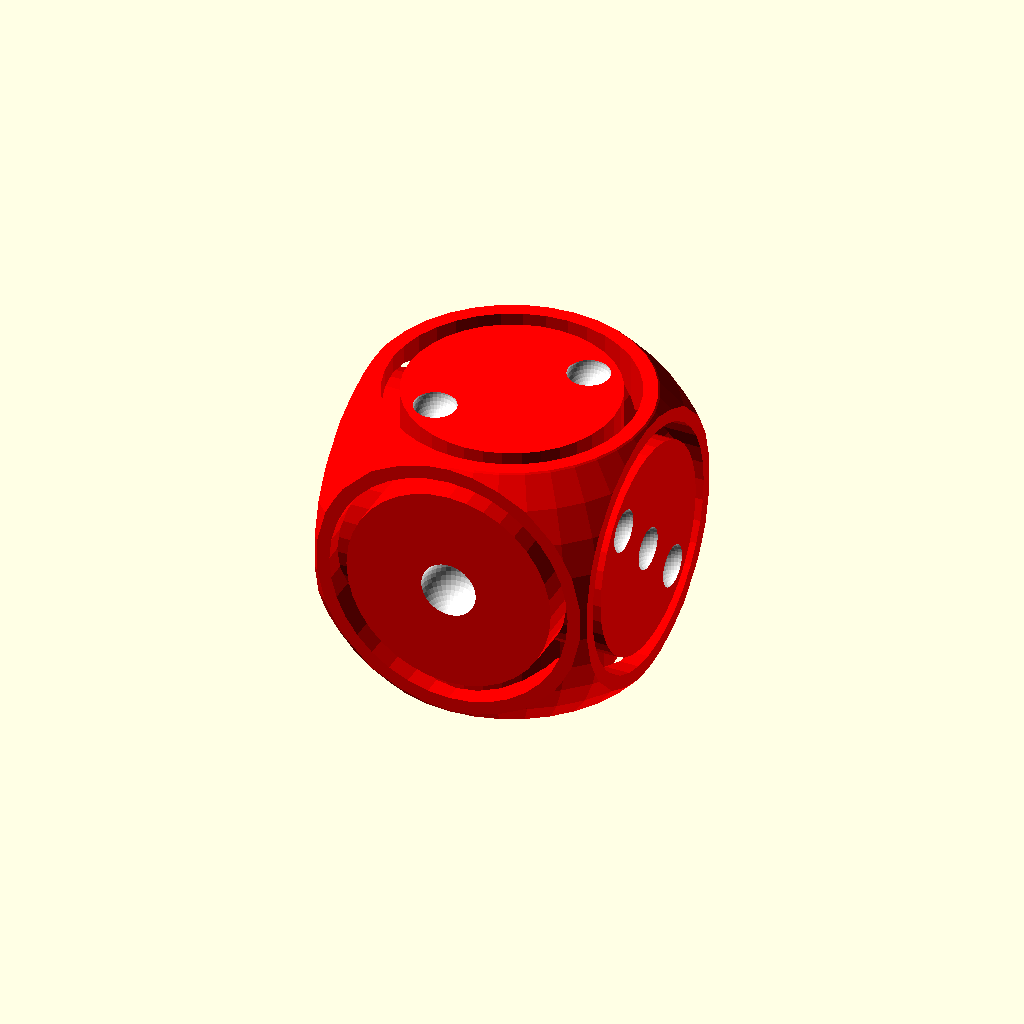
Cell 1 — every parameter at its default value.
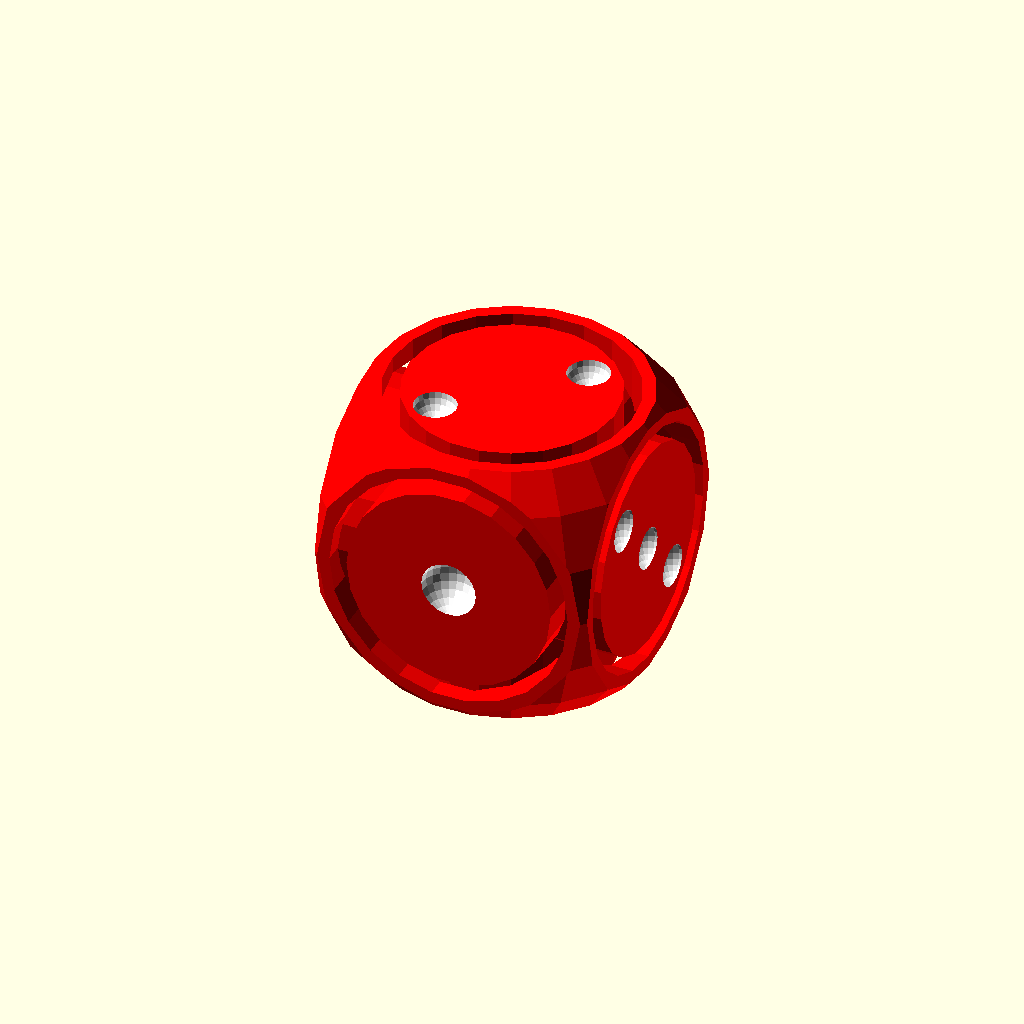
Cell 2: resolution = 22 (everything else at default).
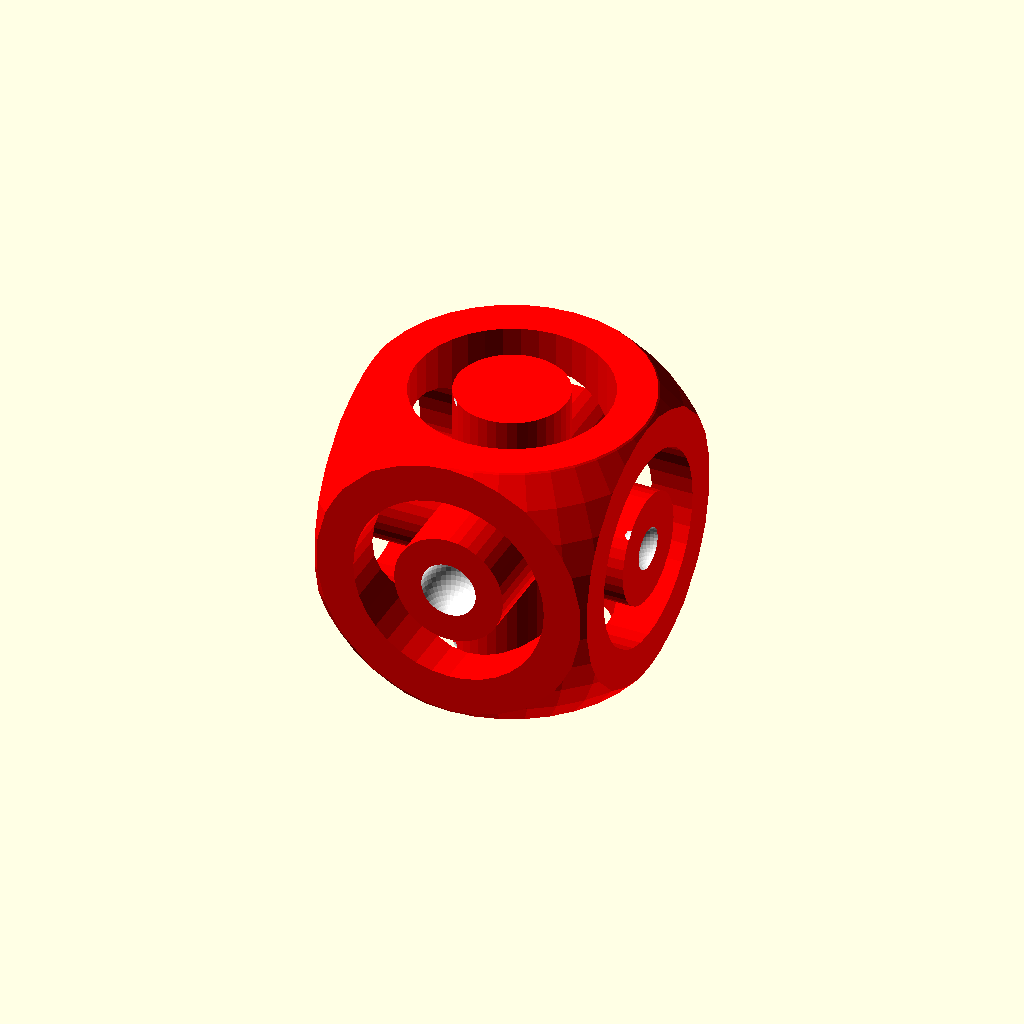
Cell 3 — floating_space set to 3, the other parameters unchanged.
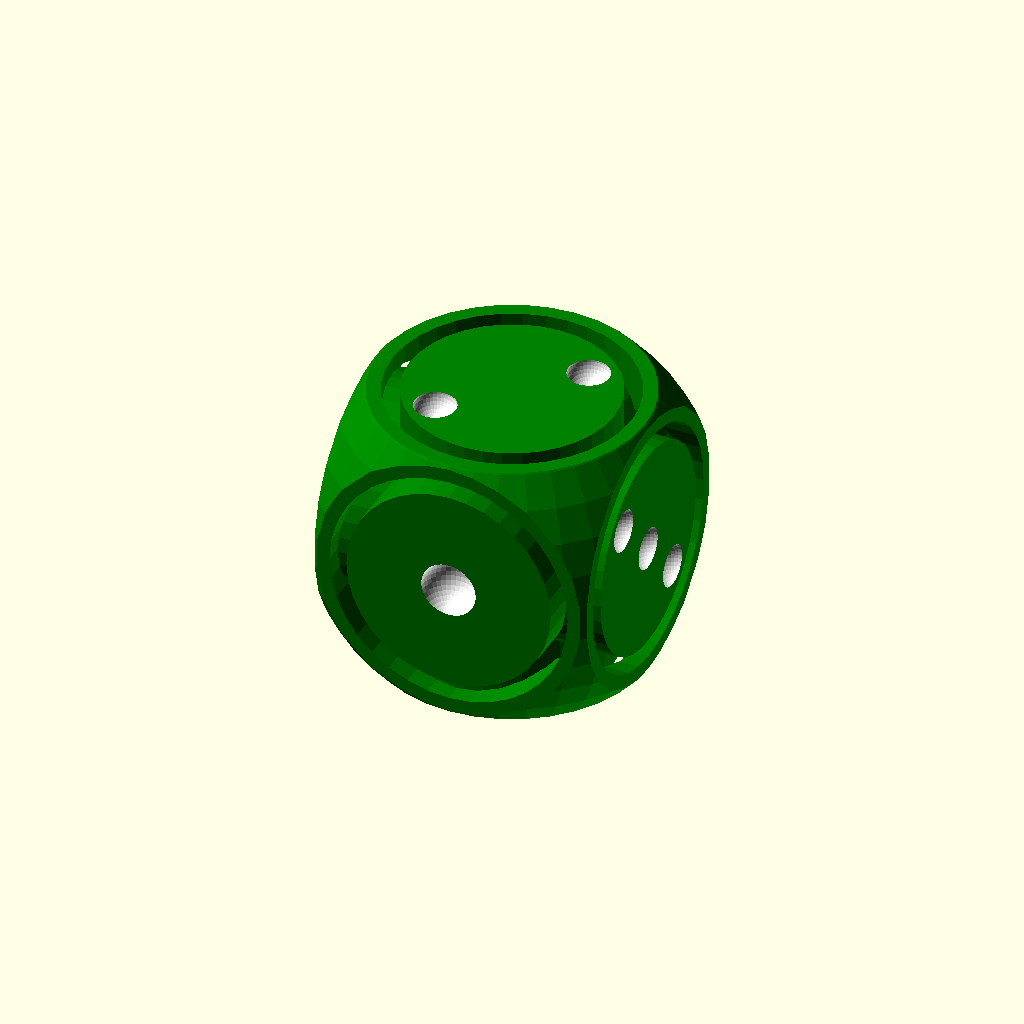
Cell 4 — Die_Color set to "green", the other parameters unchanged.
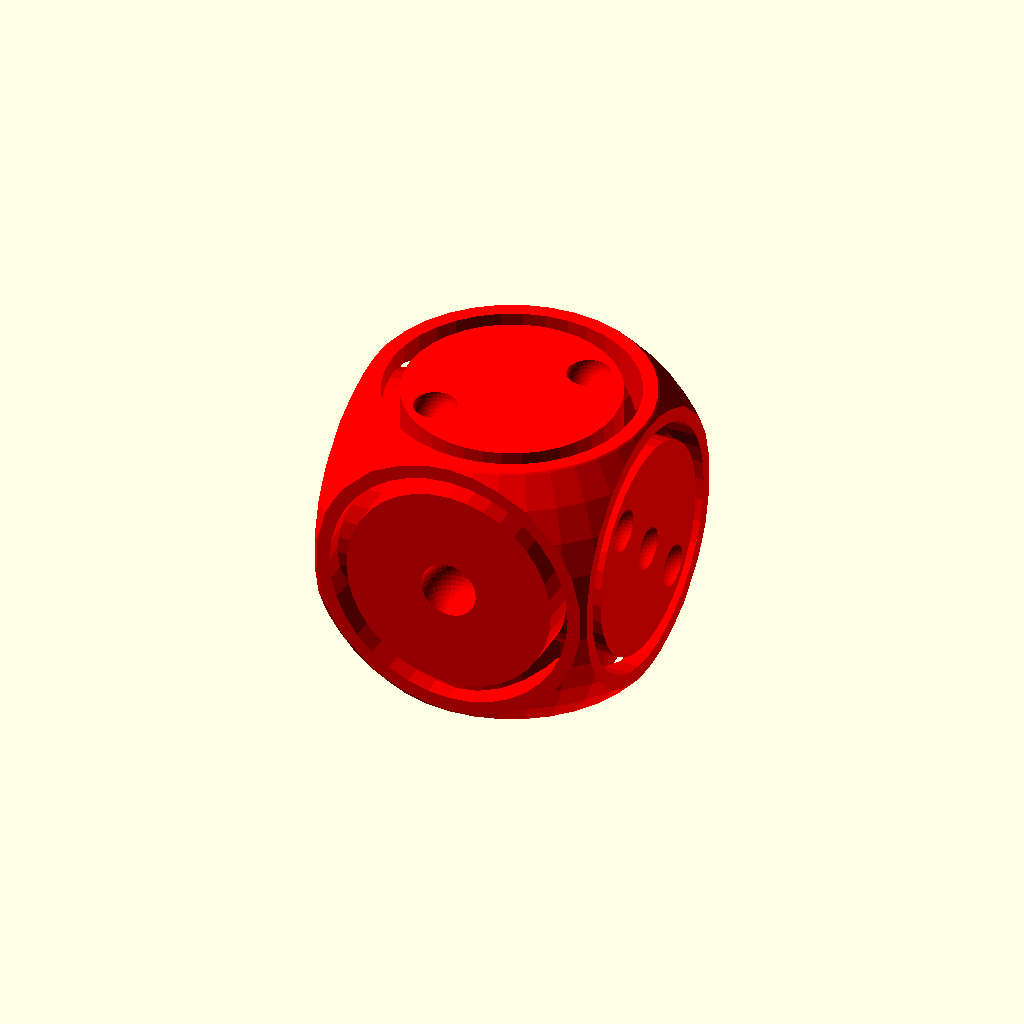
Cell 5: Symbol_Color = "red" (everything else at default).
All cells are drawn from one camera (rotation 55°, 0°, 25°, orthographic, colour scheme Cornfield), so only the parameter changes between them.
Source of the model, windows/system/library/openscad/0076_Floating_type_of_Customizable_Dice.scad:
// [FL_INDEX: keywords="openscad, 3d_parametric, Floating_type_of_Customizable_Dice, csg_solid" | COT="Parametric OpenSCAD design from 3DCodeverse"]
// Title: Floating type of Customizable Dice 

use <write/Write.scad>;

// How Wide Is the Die?
die_width = 20;  //[5:20]

//What Color Would You Like The Die
Die_Color = "red"; //[red,green,blue,yellow,white]

//What Color Would You Like The Symbols
Symbol_Color = "white"; //[red,green,blue,yellow,white]

//Adjust the resolution
resolution = 36;//[22:36]
$fn=resolution;

//Max distance from center of side
m_dist = die_width/5.2; 

// Do you want the corners rounded off?
rounded = 1; //[1:True,0:False]

// Do you want the floating face ?
floating  = 1; //[1:True,0:False]
floating_space = 1.25;  //[0.5:3]

//Set to output just the symbols for dual extrusion
dual_extrusion = 0;//[0:off,1:Symbols]

//Choose Type: If Dots is Selected Your Character Entry is ignored
side_1_mode = 0; //[0:Dots,1:Characters]
side_1_characters = "!";
side_1_size = 4; 
side_1_rotation = 45;
side_1_font = "Letters.dxf";
//["Letters.dxf":Basic,"orbitron.dxf":Orbitron,"BlackRose.dxf":BlackRose]

//Choose Type: If Dots is Selected Your Character Entry is ignored
side_2_mode = 0; //[0:Dots,1:Characters]
side_2_characters = "Two" ;
side_2_size = 3; 
side_2_rotation = 0;
side_2_font = "Letters.dxf";
//["Letters.dxf":Basic,"orbitron.dxf":Orbitron,"BlackRose.dxf":BlackRose]
	
//Choose Type: If Dots is Selected Your Character Entry is ignored
side_3_mode = 0; //[0:Dots,1:Characters]
side_3_characters = "Three";
side_3_size = 3; 
side_3_rotation = 0;
side_3_font = "Letters.dxf";
//["Letters.dxf":Basic,"orbitron.dxf":Orbitron,"BlackRose.dxf":BlackRose]

//Choose Type: If Dots is Selected Your Character Entry is ignored
side_4_mode = 0; //[0:Dots,1:Characters]
side_4_characters = "Four";
side_4_size = 3;
side_4_rotation = 0; 
side_4_font = "Letters.dxf";
//["Letters.dxf":Basic,"orbitron.dxf":Orbitron,"BlackRose.dxf":BlackRose]
	
//Choose Type: If Dots is Selected Your Character Entry is ignored
side_5_mode = 0; //[0:Dots,1:Characters]
side_5_characters = "Five";
side_5_size = 3;
side_5_rotation = 0; 
side_5_font = "Letters.dxf";
//["Letters.dxf":Basic,"orbitron.dxf":Orbitron,"BlackRose.dxf":BlackRose]

//Choose Type: If Dots is Selected Your Character Entry is ignored
side_6_mode = 0; //[0:Dots,1:Characters]
side_6_characters = "Six";
side_6_size = 3;
side_6_rotation = 0; 
side_6_font = "Letters.dxf";
//["Letters.dxf":Basic,"orbitron.dxf":Orbitron,"BlackRose.dxf":BlackRose]

main(); //runs program

module main(){
	if(dual_extrusion  == 0){
		difference(){
			die_cube();
			color(Symbol_Color)sides();
		}
	}
	else if(dual_extrusion == 1){
		intersection(){
			color(Symbol_Color)die_cube();
			color(Symbol_Color)sides();
		}
	}
	else{
		
		}
}

module die_cube(){

	color(Die_Color)
	union(){
		if(rounded){
			if(floating){
				difference(){
					intersection(){
						cube(size=die_width,center=true);
						sphere(r=die_width*.7,center=true);
					}
					die_cube_cut();
				}
				die_cube_bone();
			}else{
				intersection(){
					cube(size=die_width,center=true);
					sphere(r=die_width*.7,center=true);
				}
			}
		}else{
			if(floating){
				difference(){
					cube(size=die_width,center=true);
					die_cube_cut();
				}
				die_cube_bone();
			}else{
				cube(size=die_width,center=true);
			}
		}
	}
}

module die_cube_cut(){
	cylinder(r=die_width/2-floating_space,h=die_width+.1,center=true);
	rotate ([90,0,0])cylinder(r=die_width/2-floating_space,h=die_width+.1,center=true);
	rotate ([0,90,0])cylinder(r=die_width/2-floating_space,h=die_width+.1,center=true);
}

module die_cube_bone(){
cylinder(r=die_width/2-floating_space*2,h=die_width,center=true);
	rotate ([90,0,0])cylinder(r=die_width/2-floating_space*2,h=die_width,center=true);
	rotate ([0,90,0])cylinder(r=die_width/2-floating_space*2,h=die_width,center=true);
}

module sides(){
	side1();
	side2();
	side3();
	side4();
	side5();
	side6();
}
module side1(){
	textDepth= die_width/15;
	if(side_1_mode==1){
		//character mode
		
		writecube(side_1_characters,where=[0,0,0], size=die_width, t=textDepth,h = side_1_size,face = "front",rotate= side_1_rotation,font=side_1_font
);
	}
	else {
		//dot mode
		translate([0,-die_width/2,0])sphere(r=side_1_size/2,center=true);
	}

}
module side2(){
	textDepth= die_width/15;
	if(side_2_mode){
		//character mode
		writecube(side_2_characters, where= [0,0,0], size = die_width, t=textDepth,h = side_2_size,face = "top",rotate = side_2_rotation,font=side_2_font);
	}
	else {
		//dot mode
		rotate(side_2_rotation,[0,0,1]){ 
		
			translate([m_dist,m_dist,die_width/2])sphere(r=side_2_size/2,center=true);
			translate([-m_dist,-m_dist,die_width/2])sphere(r=side_2_size/2,center=true);
		}
	}

}
module side3(){
	textDepth= die_width/15;
	if(side_3_mode){
		//character mode
		writecube(side_3_characters, where= [0,0,0], size = die_width, t=textDepth,h = side_3_size,face = "right",rotate = side_3_rotation,font=side_3_font);
	}
	else {
		//dot mode
		rotate(side_3_rotation,[1,0,0]){ 
		
			translate([die_width/2,-m_dist,m_dist])sphere(r=side_3_size/2,center=true);
			translate([die_width/2,m_dist,-m_dist])sphere(r=side_3_size/2,center=true);
			translate([die_width/2,0,0])sphere(r=side_3_size/2,center=true);
			
		}
	}

}
module side4(){
	textDepth= die_width/15;
	if(side_4_mode){
		//character mode
		writecube(side_4_characters, where= [0,0,0], size = die_width, t=textDepth,h = side_4_size,face = "left",rotate = side_4_rotation,font=side_4_font);
	}
	else {
		//dot mode
		rotate(side_4_rotation,[1,0,0]){ 
			translate([-die_width/2,-m_dist,m_dist])sphere(r=side_4_size/2,center=true);
			translate([-die_width/2,m_dist,-m_dist])sphere(r=side_4_size/2,center=true);
			
			translate([-die_width/2,m_dist,m_dist])sphere(r=side_4_size/2,center=true);
			translate([-die_width/2,-m_dist,-m_dist])sphere(r=side_4_size/2,center=true);
		}
	}

}
module side5(){
	textDepth= die_width/15;
	if(side_5_mode){
		//character mode
		writecube(side_5_characters, where= [0,0,0], size = die_width, t=textDepth,h = side_5_size,face = "bottom",rotate = side_5_rotation,font=side_5_font);
	}
	else {
		//dot mode
		rotate(side_5_rotation,[0,0,1]){ 
		
			translate([-m_dist,m_dist,-die_width/2])sphere(r=side_5_size/2,center=true);
			translate([m_dist,-m_dist,-die_width/2])sphere(r=side_5_size/2,center=true);
			translate([0,0,-die_width/2])sphere(r=side_5_size/2,center=true);
			translate([m_dist,m_dist,-die_width/2])sphere(r=side_5_size/2,center=true);
			translate([-m_dist,-m_dist,-die_width/2])sphere(r=side_5_size/2,center=true);
		}
	}

}
module side6(){
	textDepth= die_width/15;
	if(side_6_mode){
		//character mode
		writecube(side_6_characters, where= [0,0,0], size = die_width, t=textDepth,h = side_6_size,face = "back",rotate = side_6_rotation,font=side_6_font);
	}
	else {
		//dot mode with rotate
		rotate(side_6_rotation,[0,1,0]){ 
		
			translate([-m_dist,die_width/2,m_dist])sphere(r=side_6_size/2,center=true);
			translate([m_dist,die_width/2,-m_dist])sphere(r=side_6_size/2,center=true);
			translate([m_dist,die_width/2,0])sphere(r=side_6_size/2,center=true);
			translate([-m_dist,die_width/2,0])sphere(r=side_6_size/2,center=true);
			translate([m_dist,die_width/2,m_dist])sphere(r=side_6_size/2,center=true);
			translate([-m_dist,die_width/2,-m_dist])sphere(r=side_6_size/2,center=true);
		}
	}

}
Customizer parameters (derived from the source; name, type, default, range or options):
die_width: number, default 20, range 5 to 20
Die_Color: string, default "red", options "red", "green", "blue", "yellow", "white"
Symbol_Color: string, default "white", options "red", "green", "blue", "yellow", "white"
resolution: number, default 36, range 22 to 36
rounded: number, default 1, options 1, 0
floating: number, default 1, options 1, 0
floating_space: number, default 1.25, range 0.5 to 3
dual_extrusion: number, default 0, options 0, 1
side_1_mode: number, default 0, options 0, 1
side_1_characters: string, default "!"
side_1_size: number, default 4
side_1_rotation: number, default 45
side_1_font: string, default "Letters.dxf"
side_2_mode: number, default 0, options 0, 1
side_2_characters: string, default "Two"
side_2_size: number, default 3
side_2_rotation: number, default 0
side_2_font: string, default "Letters.dxf"
side_3_mode: number, default 0, options 0, 1
side_3_characters: string, default "Three"
side_3_size: number, default 3
side_3_rotation: number, default 0
side_3_font: string, default "Letters.dxf"
side_4_mode: number, default 0, options 0, 1
side_4_characters: string, default "Four"
side_4_size: number, default 3
side_4_rotation: number, default 0
side_4_font: string, default "Letters.dxf"
side_5_mode: number, default 0, options 0, 1
side_5_characters: string, default "Five"
side_5_size: number, default 3
side_5_rotation: number, default 0
side_5_font: string, default "Letters.dxf"
side_6_mode: number, default 0, options 0, 1
side_6_characters: string, default "Six"
side_6_size: number, default 3
side_6_rotation: number, default 0
side_6_font: string, default "Letters.dxf"
